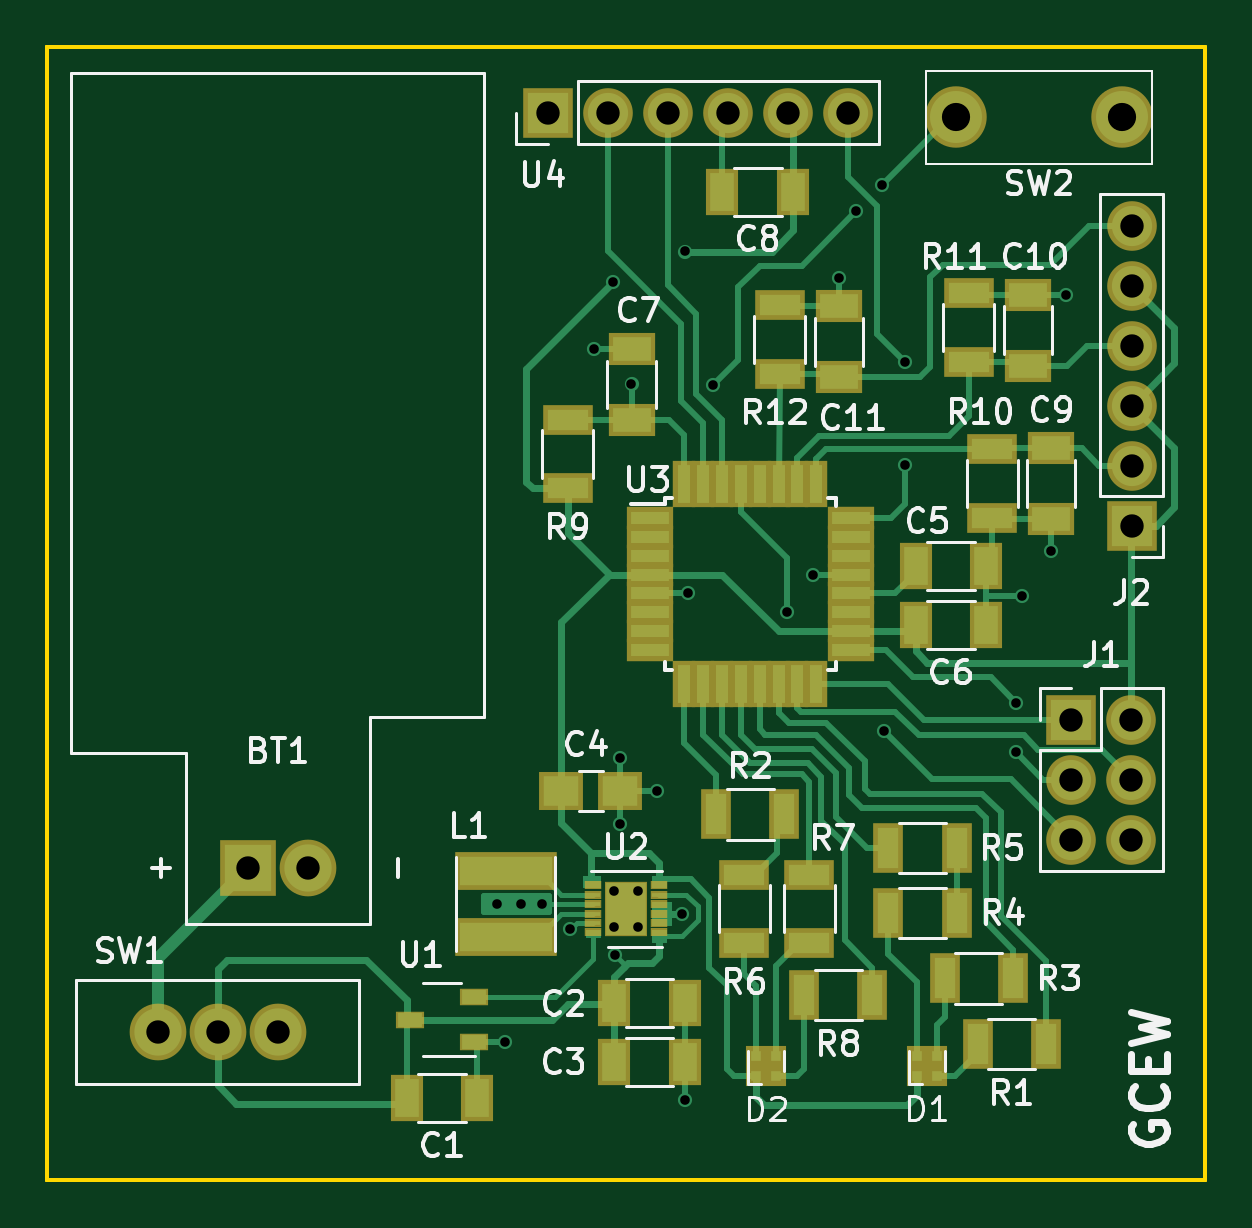
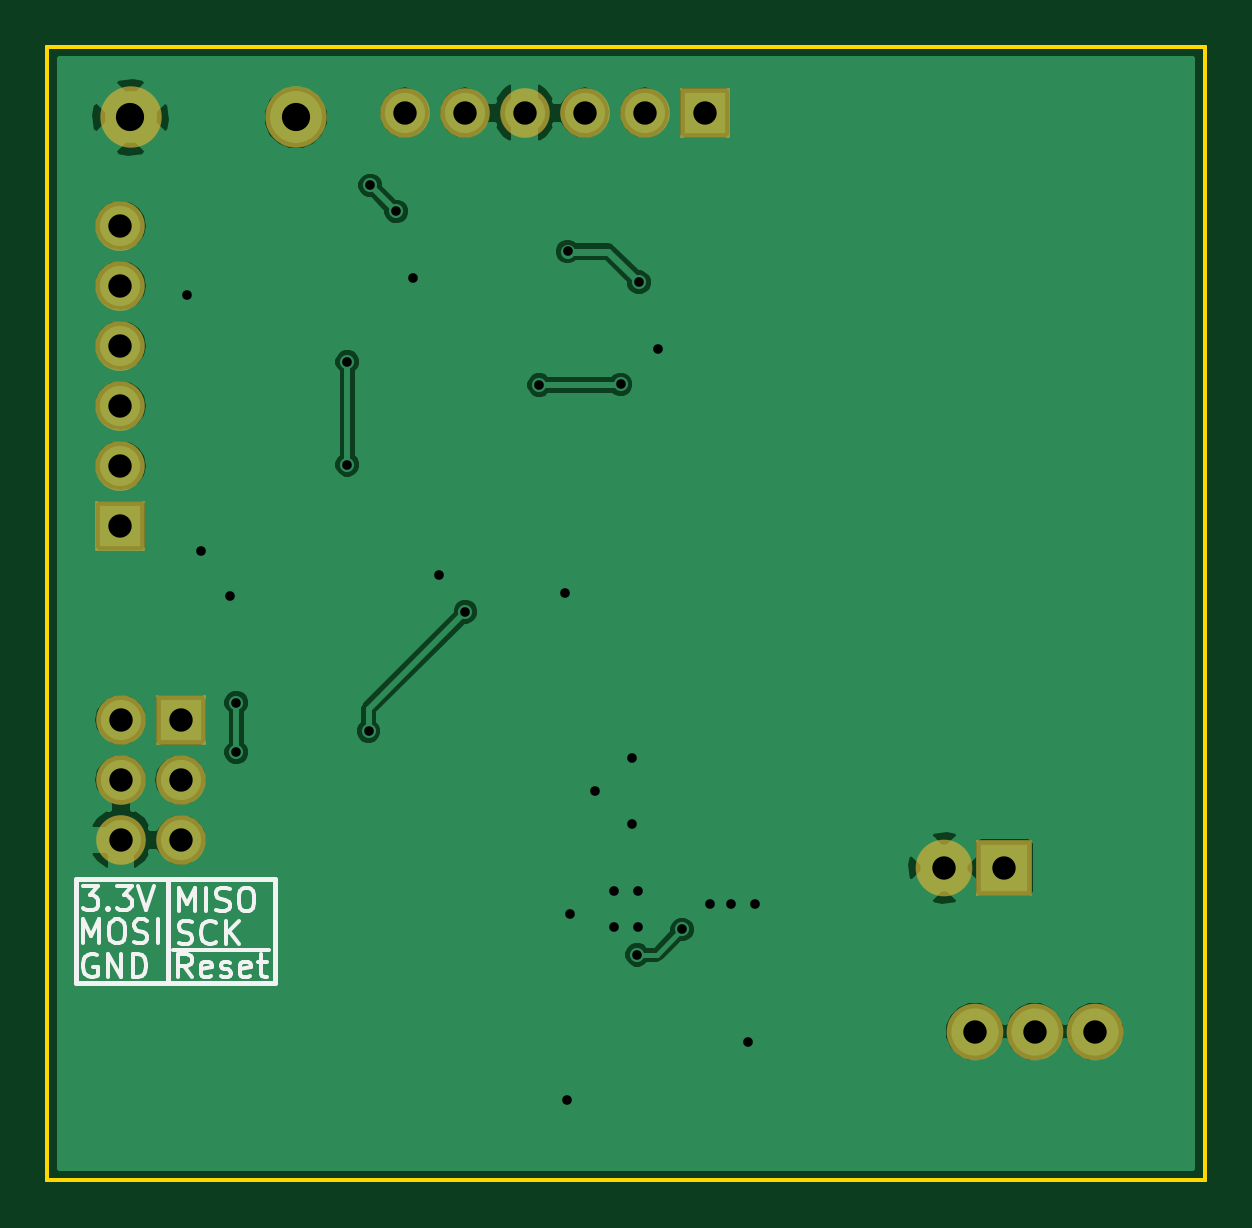
Circuit board: 12 layer files. Board 49.0 x 48.0 mm.
- bottom_copper: GCEW_Glove-B.Cu.gbl (43362 bytes)
- bottom_mask: GCEW_Glove-B.Mask.gbs (1236 bytes)
- paste: GCEW_Glove-B.Paste.gbp (409 bytes)
- bottom_silk: GCEW_Glove-B.SilkS.gbo (7660 bytes)
- outline: GCEW_Glove-Edge.Cuts.gbr (642 bytes)
- outline: GCEW_Glove-Edge.Cuts.gko (642 bytes)
- outline: GCEW_Glove-Edge.Cuts.gm1 (642 bytes)
- top_copper: GCEW_Glove-F.Cu.gtl (23749 bytes)
- top_mask: GCEW_Glove-F.Mask.gts (4371 bytes)
- paste: GCEW_Glove-F.Paste.gtp (3544 bytes)
- top_silk: GCEW_Glove-F.SilkS.gto (32357 bytes)
- drill: GCEW_Glove.drl (1007 bytes)

=== bottom_copper: GCEW_Glove-B.Cu.gbl (43362 bytes, source omitted) ===
=== bottom_mask: GCEW_Glove-B.Mask.gbs ===
%TF.GenerationSoftware,KiCad,Pcbnew,4.0.7*%
%TF.CreationDate,2018-10-18T17:54:17-04:00*%
%TF.ProjectId,GCEW_Glove,474345575F476C6F76652E6B69636164,1*%
%TF.FileFunction,Soldermask,Bot*%
%FSLAX46Y46*%
G04 Gerber Fmt 4.6, Leading zero omitted, Abs format (unit mm)*
G04 Created by KiCad (PCBNEW 4.0.7) date 10/18/18 17:54:17*
%MOMM*%
%LPD*%
G01*
G04 APERTURE LIST*
%ADD10C,0.100000*%
%ADD11R,2.400000X2.400000*%
%ADD12C,2.400000*%
%ADD13R,2.100000X2.100000*%
%ADD14O,2.100000X2.100000*%
%ADD15C,2.600000*%
G04 APERTURE END LIST*
D10*
D11*
X138480000Y-134770000D03*
D12*
X141020000Y-134770000D03*
D13*
X173350000Y-128500000D03*
D14*
X175890000Y-128500000D03*
X173350000Y-131040000D03*
X175890000Y-131040000D03*
X173350000Y-133580000D03*
X175890000Y-133580000D03*
D13*
X175900000Y-120275000D03*
D14*
X175900000Y-117735000D03*
X175900000Y-115195000D03*
X175900000Y-112655000D03*
X175900000Y-110115000D03*
X175900000Y-107575000D03*
D12*
X137200000Y-141700000D03*
X139740000Y-141700000D03*
X134660000Y-141700000D03*
D15*
X168475000Y-103000000D03*
X175475000Y-103000000D03*
D13*
X151175000Y-102800000D03*
D14*
X153715000Y-102800000D03*
X156255000Y-102800000D03*
X158795000Y-102800000D03*
X161335000Y-102800000D03*
X163875000Y-102800000D03*
M02*

=== paste: GCEW_Glove-B.Paste.gbp ===
%TF.GenerationSoftware,KiCad,Pcbnew,4.0.7*%
%TF.CreationDate,2018-10-18T17:54:17-04:00*%
%TF.ProjectId,GCEW_Glove,474345575F476C6F76652E6B69636164,1*%
%TF.FileFunction,Paste,Bot*%
%FSLAX46Y46*%
G04 Gerber Fmt 4.6, Leading zero omitted, Abs format (unit mm)*
G04 Created by KiCad (PCBNEW 4.0.7) date 10/18/18 17:54:17*
%MOMM*%
%LPD*%
G01*
G04 APERTURE LIST*
%ADD10C,0.100000*%
G04 APERTURE END LIST*
D10*
M02*

=== bottom_silk: GCEW_Glove-B.SilkS.gbo (7660 bytes, source omitted) ===
=== outline: GCEW_Glove-Edge.Cuts.gbr ===
%TF.GenerationSoftware,KiCad,Pcbnew,4.0.7*%
%TF.CreationDate,2018-10-18T17:36:55-04:00*%
%TF.ProjectId,GCEW_Glove,474345575F476C6F76652E6B69636164,1*%
%TF.FileFunction,Profile,NP*%
%FSLAX46Y46*%
G04 Gerber Fmt 4.6, Leading zero omitted, Abs format (unit mm)*
G04 Created by KiCad (PCBNEW 4.0.7) date 10/18/18 17:36:55*
%MOMM*%
%LPD*%
G01*
G04 APERTURE LIST*
%ADD10C,0.100000*%
%ADD11C,0.150000*%
G04 APERTURE END LIST*
D10*
D11*
X179000000Y-100000000D02*
X130000000Y-100000000D01*
X179000000Y-148000000D02*
X179000000Y-100000000D01*
X130000000Y-148000000D02*
X179000000Y-148000000D01*
X130000000Y-148000000D02*
X130000000Y-100000000D01*
M02*

=== outline: GCEW_Glove-Edge.Cuts.gko ===
%TF.GenerationSoftware,KiCad,Pcbnew,4.0.7*%
%TF.CreationDate,2018-10-18T17:36:59-04:00*%
%TF.ProjectId,GCEW_Glove,474345575F476C6F76652E6B69636164,1*%
%TF.FileFunction,Profile,NP*%
%FSLAX46Y46*%
G04 Gerber Fmt 4.6, Leading zero omitted, Abs format (unit mm)*
G04 Created by KiCad (PCBNEW 4.0.7) date 10/18/18 17:36:59*
%MOMM*%
%LPD*%
G01*
G04 APERTURE LIST*
%ADD10C,0.100000*%
%ADD11C,0.150000*%
G04 APERTURE END LIST*
D10*
D11*
X179000000Y-100000000D02*
X130000000Y-100000000D01*
X179000000Y-148000000D02*
X179000000Y-100000000D01*
X130000000Y-148000000D02*
X179000000Y-148000000D01*
X130000000Y-148000000D02*
X130000000Y-100000000D01*
M02*

=== outline: GCEW_Glove-Edge.Cuts.gm1 ===
%TF.GenerationSoftware,KiCad,Pcbnew,4.0.7*%
%TF.CreationDate,2018-10-18T17:54:17-04:00*%
%TF.ProjectId,GCEW_Glove,474345575F476C6F76652E6B69636164,1*%
%TF.FileFunction,Profile,NP*%
%FSLAX46Y46*%
G04 Gerber Fmt 4.6, Leading zero omitted, Abs format (unit mm)*
G04 Created by KiCad (PCBNEW 4.0.7) date 10/18/18 17:54:17*
%MOMM*%
%LPD*%
G01*
G04 APERTURE LIST*
%ADD10C,0.100000*%
%ADD11C,0.150000*%
G04 APERTURE END LIST*
D10*
D11*
X179000000Y-100000000D02*
X130000000Y-100000000D01*
X179000000Y-148000000D02*
X179000000Y-100000000D01*
X130000000Y-148000000D02*
X179000000Y-148000000D01*
X130000000Y-148000000D02*
X130000000Y-100000000D01*
M02*

=== top_copper: GCEW_Glove-F.Cu.gtl (23749 bytes, source omitted) ===
=== top_mask: GCEW_Glove-F.Mask.gts ===
%TF.GenerationSoftware,KiCad,Pcbnew,4.0.7*%
%TF.CreationDate,2018-10-18T17:54:17-04:00*%
%TF.ProjectId,GCEW_Glove,474345575F476C6F76652E6B69636164,1*%
%TF.FileFunction,Soldermask,Top*%
%FSLAX46Y46*%
G04 Gerber Fmt 4.6, Leading zero omitted, Abs format (unit mm)*
G04 Created by KiCad (PCBNEW 4.0.7) date 10/18/18 17:54:17*
%MOMM*%
%LPD*%
G01*
G04 APERTURE LIST*
%ADD10C,0.100000*%
%ADD11R,1.820000X2.340000*%
%ADD12R,0.740000X0.340000*%
%ADD13R,2.400000X2.400000*%
%ADD14C,2.400000*%
%ADD15R,1.400000X2.000000*%
%ADD16R,1.900000X1.650000*%
%ADD17R,2.000000X1.400000*%
%ADD18R,2.100000X2.100000*%
%ADD19O,2.100000X2.100000*%
%ADD20R,4.300000X1.600000*%
%ADD21R,1.300000X2.100000*%
%ADD22R,2.100000X1.300000*%
%ADD23C,2.600000*%
%ADD24R,1.190000X0.740000*%
%ADD25R,2.000000X0.950000*%
%ADD26R,0.950000X2.000000*%
%ADD27R,0.850000X0.850000*%
G04 APERTURE END LIST*
D10*
D11*
X154500000Y-136500000D03*
D12*
X153100000Y-135500000D03*
X153100000Y-135900000D03*
X153100000Y-136300000D03*
X153100000Y-136700000D03*
X153100000Y-137100000D03*
X153100000Y-137500000D03*
X155900000Y-137500000D03*
X155900000Y-137100000D03*
X155900000Y-136700000D03*
X155900000Y-136300000D03*
X155900000Y-135900000D03*
X155900000Y-135500000D03*
D13*
X138480000Y-134770000D03*
D14*
X141020000Y-134770000D03*
D15*
X145200000Y-144500000D03*
X148200000Y-144500000D03*
X157000000Y-140500000D03*
X154000000Y-140500000D03*
X157000000Y-143000000D03*
X154000000Y-143000000D03*
D16*
X151750000Y-131500000D03*
X154250000Y-131500000D03*
D15*
X166750000Y-122000000D03*
X169750000Y-122000000D03*
X169750000Y-124500000D03*
X166750000Y-124500000D03*
D17*
X154725000Y-112800000D03*
X154725000Y-115800000D03*
D15*
X158575000Y-106150000D03*
X161575000Y-106150000D03*
D17*
X172500000Y-117000000D03*
X172500000Y-120000000D03*
X171500000Y-113500000D03*
X171500000Y-110500000D03*
X163500000Y-114000000D03*
X163500000Y-111000000D03*
D18*
X173350000Y-128500000D03*
D19*
X175890000Y-128500000D03*
X173350000Y-131040000D03*
X175890000Y-131040000D03*
X173350000Y-133580000D03*
X175890000Y-133580000D03*
D18*
X175900000Y-120275000D03*
D19*
X175900000Y-117735000D03*
X175900000Y-115195000D03*
X175900000Y-112655000D03*
X175900000Y-110115000D03*
X175900000Y-107575000D03*
D20*
X149400000Y-134900000D03*
X149400000Y-137700000D03*
D21*
X172275000Y-142225000D03*
X169375000Y-142225000D03*
X161200000Y-132500000D03*
X158300000Y-132500000D03*
X170875000Y-139450000D03*
X167975000Y-139450000D03*
X168500000Y-136675000D03*
X165600000Y-136675000D03*
X168500000Y-133925000D03*
X165600000Y-133925000D03*
D22*
X159500000Y-137950000D03*
X159500000Y-135050000D03*
X162250000Y-137950000D03*
X162250000Y-135050000D03*
D21*
X162025000Y-140150000D03*
X164925000Y-140150000D03*
D22*
X152025000Y-118700000D03*
X152025000Y-115800000D03*
X170000000Y-117050000D03*
X170000000Y-119950000D03*
X169000000Y-113350000D03*
X169000000Y-110450000D03*
X161000000Y-113850000D03*
X161000000Y-110950000D03*
D14*
X137200000Y-141700000D03*
X139740000Y-141700000D03*
X134660000Y-141700000D03*
D23*
X168475000Y-103000000D03*
X175475000Y-103000000D03*
D24*
X145350000Y-141200000D03*
X148050000Y-140250000D03*
X148050000Y-142150000D03*
D25*
X155500000Y-119950000D03*
X155500000Y-120750000D03*
X155500000Y-121550000D03*
X155500000Y-122350000D03*
X155500000Y-123150000D03*
X155500000Y-123950000D03*
X155500000Y-124750000D03*
X155500000Y-125550000D03*
D26*
X156950000Y-127000000D03*
X157750000Y-127000000D03*
X158550000Y-127000000D03*
X159350000Y-127000000D03*
X160150000Y-127000000D03*
X160950000Y-127000000D03*
X161750000Y-127000000D03*
X162550000Y-127000000D03*
D25*
X164000000Y-125550000D03*
X164000000Y-124750000D03*
X164000000Y-123950000D03*
X164000000Y-123150000D03*
X164000000Y-122350000D03*
X164000000Y-121550000D03*
X164000000Y-120750000D03*
X164000000Y-119950000D03*
D26*
X162550000Y-118500000D03*
X161750000Y-118500000D03*
X160950000Y-118500000D03*
X160150000Y-118500000D03*
X159350000Y-118500000D03*
X158550000Y-118500000D03*
X157750000Y-118500000D03*
X156950000Y-118500000D03*
D18*
X151175000Y-102800000D03*
D19*
X153715000Y-102800000D03*
X156255000Y-102800000D03*
X158795000Y-102800000D03*
X161335000Y-102800000D03*
X163875000Y-102800000D03*
D27*
X166800000Y-143575000D03*
X166800000Y-142725000D03*
X167650000Y-142725000D03*
X167650000Y-143575000D03*
X160000000Y-143575000D03*
X160000000Y-142725000D03*
X160850000Y-142725000D03*
X160850000Y-143575000D03*
M02*

=== paste: GCEW_Glove-F.Paste.gtp ===
%TF.GenerationSoftware,KiCad,Pcbnew,4.0.7*%
%TF.CreationDate,2018-10-18T17:54:17-04:00*%
%TF.ProjectId,GCEW_Glove,474345575F476C6F76652E6B69636164,1*%
%TF.FileFunction,Paste,Top*%
%FSLAX46Y46*%
G04 Gerber Fmt 4.6, Leading zero omitted, Abs format (unit mm)*
G04 Created by KiCad (PCBNEW 4.0.7) date 10/18/18 17:54:17*
%MOMM*%
%LPD*%
G01*
G04 APERTURE LIST*
%ADD10C,0.100000*%
%ADD11R,1.680000X2.200000*%
%ADD12R,0.600000X0.200000*%
%ADD13R,1.000000X1.600000*%
%ADD14R,1.500000X1.250000*%
%ADD15R,1.600000X1.000000*%
%ADD16R,3.900000X1.200000*%
%ADD17R,0.900000X1.700000*%
%ADD18R,1.700000X0.900000*%
%ADD19R,1.050000X0.600000*%
%ADD20R,1.600000X0.550000*%
%ADD21R,0.550000X1.600000*%
%ADD22R,0.450000X0.450000*%
G04 APERTURE END LIST*
D10*
D11*
X154500000Y-136500000D03*
D12*
X153100000Y-135500000D03*
X153100000Y-135900000D03*
X153100000Y-136300000D03*
X153100000Y-136700000D03*
X153100000Y-137100000D03*
X153100000Y-137500000D03*
X155900000Y-137500000D03*
X155900000Y-137100000D03*
X155900000Y-136700000D03*
X155900000Y-136300000D03*
X155900000Y-135900000D03*
X155900000Y-135500000D03*
D13*
X145200000Y-144500000D03*
X148200000Y-144500000D03*
X157000000Y-140500000D03*
X154000000Y-140500000D03*
X157000000Y-143000000D03*
X154000000Y-143000000D03*
D14*
X151750000Y-131500000D03*
X154250000Y-131500000D03*
D13*
X166750000Y-122000000D03*
X169750000Y-122000000D03*
X169750000Y-124500000D03*
X166750000Y-124500000D03*
D15*
X154725000Y-112800000D03*
X154725000Y-115800000D03*
D13*
X158575000Y-106150000D03*
X161575000Y-106150000D03*
D15*
X172500000Y-117000000D03*
X172500000Y-120000000D03*
X171500000Y-113500000D03*
X171500000Y-110500000D03*
X163500000Y-114000000D03*
X163500000Y-111000000D03*
D16*
X149400000Y-134900000D03*
X149400000Y-137700000D03*
D17*
X172275000Y-142225000D03*
X169375000Y-142225000D03*
X161200000Y-132500000D03*
X158300000Y-132500000D03*
X170875000Y-139450000D03*
X167975000Y-139450000D03*
X168500000Y-136675000D03*
X165600000Y-136675000D03*
X168500000Y-133925000D03*
X165600000Y-133925000D03*
D18*
X159500000Y-137950000D03*
X159500000Y-135050000D03*
X162250000Y-137950000D03*
X162250000Y-135050000D03*
D17*
X162025000Y-140150000D03*
X164925000Y-140150000D03*
D18*
X152025000Y-118700000D03*
X152025000Y-115800000D03*
X170000000Y-117050000D03*
X170000000Y-119950000D03*
X169000000Y-113350000D03*
X169000000Y-110450000D03*
X161000000Y-113850000D03*
X161000000Y-110950000D03*
D19*
X145350000Y-141200000D03*
X148050000Y-140250000D03*
X148050000Y-142150000D03*
D20*
X155500000Y-119950000D03*
X155500000Y-120750000D03*
X155500000Y-121550000D03*
X155500000Y-122350000D03*
X155500000Y-123150000D03*
X155500000Y-123950000D03*
X155500000Y-124750000D03*
X155500000Y-125550000D03*
D21*
X156950000Y-127000000D03*
X157750000Y-127000000D03*
X158550000Y-127000000D03*
X159350000Y-127000000D03*
X160150000Y-127000000D03*
X160950000Y-127000000D03*
X161750000Y-127000000D03*
X162550000Y-127000000D03*
D20*
X164000000Y-125550000D03*
X164000000Y-124750000D03*
X164000000Y-123950000D03*
X164000000Y-123150000D03*
X164000000Y-122350000D03*
X164000000Y-121550000D03*
X164000000Y-120750000D03*
X164000000Y-119950000D03*
D21*
X162550000Y-118500000D03*
X161750000Y-118500000D03*
X160950000Y-118500000D03*
X160150000Y-118500000D03*
X159350000Y-118500000D03*
X158550000Y-118500000D03*
X157750000Y-118500000D03*
X156950000Y-118500000D03*
D22*
X166800000Y-143575000D03*
X166800000Y-142725000D03*
X167650000Y-142725000D03*
X167650000Y-143575000D03*
X160000000Y-143575000D03*
X160000000Y-142725000D03*
X160850000Y-142725000D03*
X160850000Y-143575000D03*
M02*

=== top_silk: GCEW_Glove-F.SilkS.gto (32357 bytes, source omitted) ===
=== drill: GCEW_Glove.drl ===
M48
;DRILL file {KiCad 4.0.7} date 10/18/18 17:01:29
;FORMAT={2:4/ absolute / inch / suppress leading zeros}
FMAT,2
INCH,TZ
T1C0.016
T2C0.039
T3C0.047
%
G90
G05
M72
T1
X58681Y-53661
X58799Y-55965
X59075Y-53661
X59429Y-53661
X59892Y-54085
X60295Y-44409
X60610Y-43297
X60626Y-53441
X60626Y-54043
X60640Y-54508
X60728Y-51220
X60728Y-52323
X60915Y-45000
X61028Y-53437
X61028Y-54043
X61339Y-51772
X61762Y-53819
X61801Y-42785
X61811Y-56929
X61850Y-48484
X62274Y-45010
X63504Y-48789
X63937Y-48169
X64370Y-43228
X64656Y-42116
X65089Y-41683
X65118Y-50778
X65472Y-44626
X65472Y-46339
X67323Y-50305
X67323Y-51132
X67421Y-48524
X67913Y-47776
X68150Y-43504
T2
X53016Y-55787
X54016Y-55787
X54520Y-53059
X55016Y-55787
X55520Y-53059
X59518Y-40472
X60518Y-40472
X61518Y-40472
X62518Y-40472
X63518Y-40472
X64518Y-40472
X68248Y-50591
X68248Y-51591
X68248Y-52591
X69248Y-50591
X69248Y-51591
X69248Y-52591
X69252Y-42352
X69252Y-43352
X69252Y-44352
X69252Y-45352
X69252Y-46352
X69252Y-47352
T3
X66329Y-40551
X69085Y-40551
T0
M30

